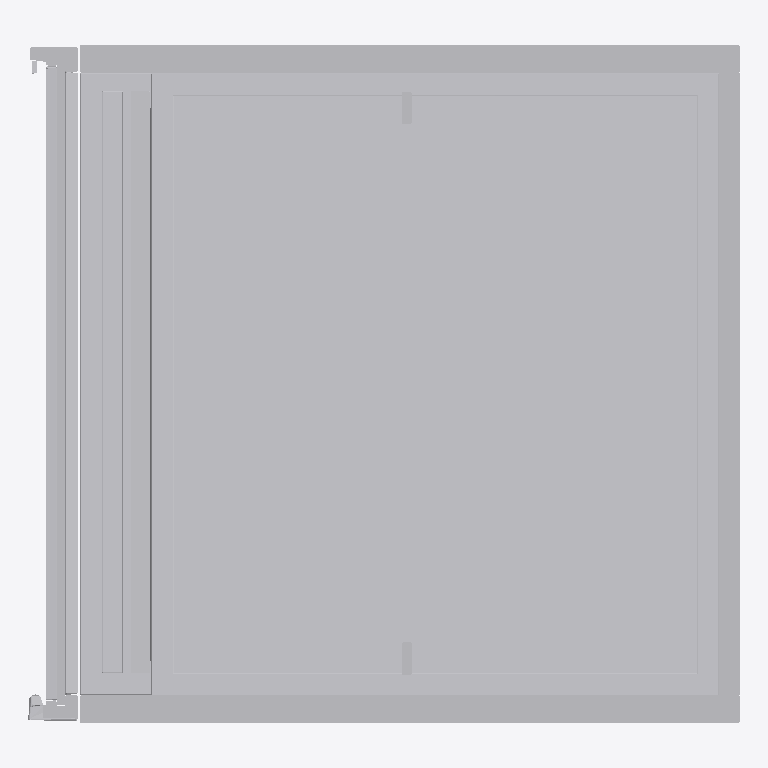
Plan cut of the same IFC building model at storey 'LIVING' (level 0.00 m, cut at 1.40 m), seen from above with north up, elements coloured by IFC class: 1 other element (light grey). Cut surfaces are drawn darker.
Extent 0.6 m × 0.6 m × 2.4 m (x, y, z). Storeys (2): LIVING at 0.00 m; FUR at 0.00 m. Elements (1): 1 IfcFurniture.

HEADER;
FILE_DESCRIPTION(('ViewDefinition [CoordinationView]'),'2;1');
FILE_NAME('','2026-08-23T14:42:34',(''),(''),'IfcOpenShell 0.8.4-e8eb5e4','IfcOpenShell 0.8.4-e8eb5e4','');
FILE_SCHEMA(('IFC4'));
ENDSEC;
DATA;
#20=IFCPROJECT('3hFmn2ED14Ofwsj$DzZ0HC',$,'My Project',$,$,$,$,(#10,#11),#19);
#2278=IFCSITE('3iWnpcHW54tQCcUMk_yOsj',#2284,'My Site',$,$,#2283,$,$,$,$,$,$,$,$);
#2272=IFCBUILDING('0aVVbcf_9A9x07_Nod0gAP',#2271,'My Building',$,$,#2277,$,$,$,$,$,$);
#2258=IFCBUILDINGSTOREY('3GpGnsvVn2$9qYNIdbFTIO',#2257,'LIVING',$,$,#2263,$,$,$,$);
#2265=IFCBUILDINGSTOREY('1VjEk5I8XFmfiAYaLk_F_7',#2264,'FUR',$,$,#2270,$,$,$,$);
#2184=IFCFURNITURE('3yuXF4PtnBHgIXDlmXFJ$7',#24,'Furniture',$,$,#2241,#2183,$,$);
ENDSEC;
